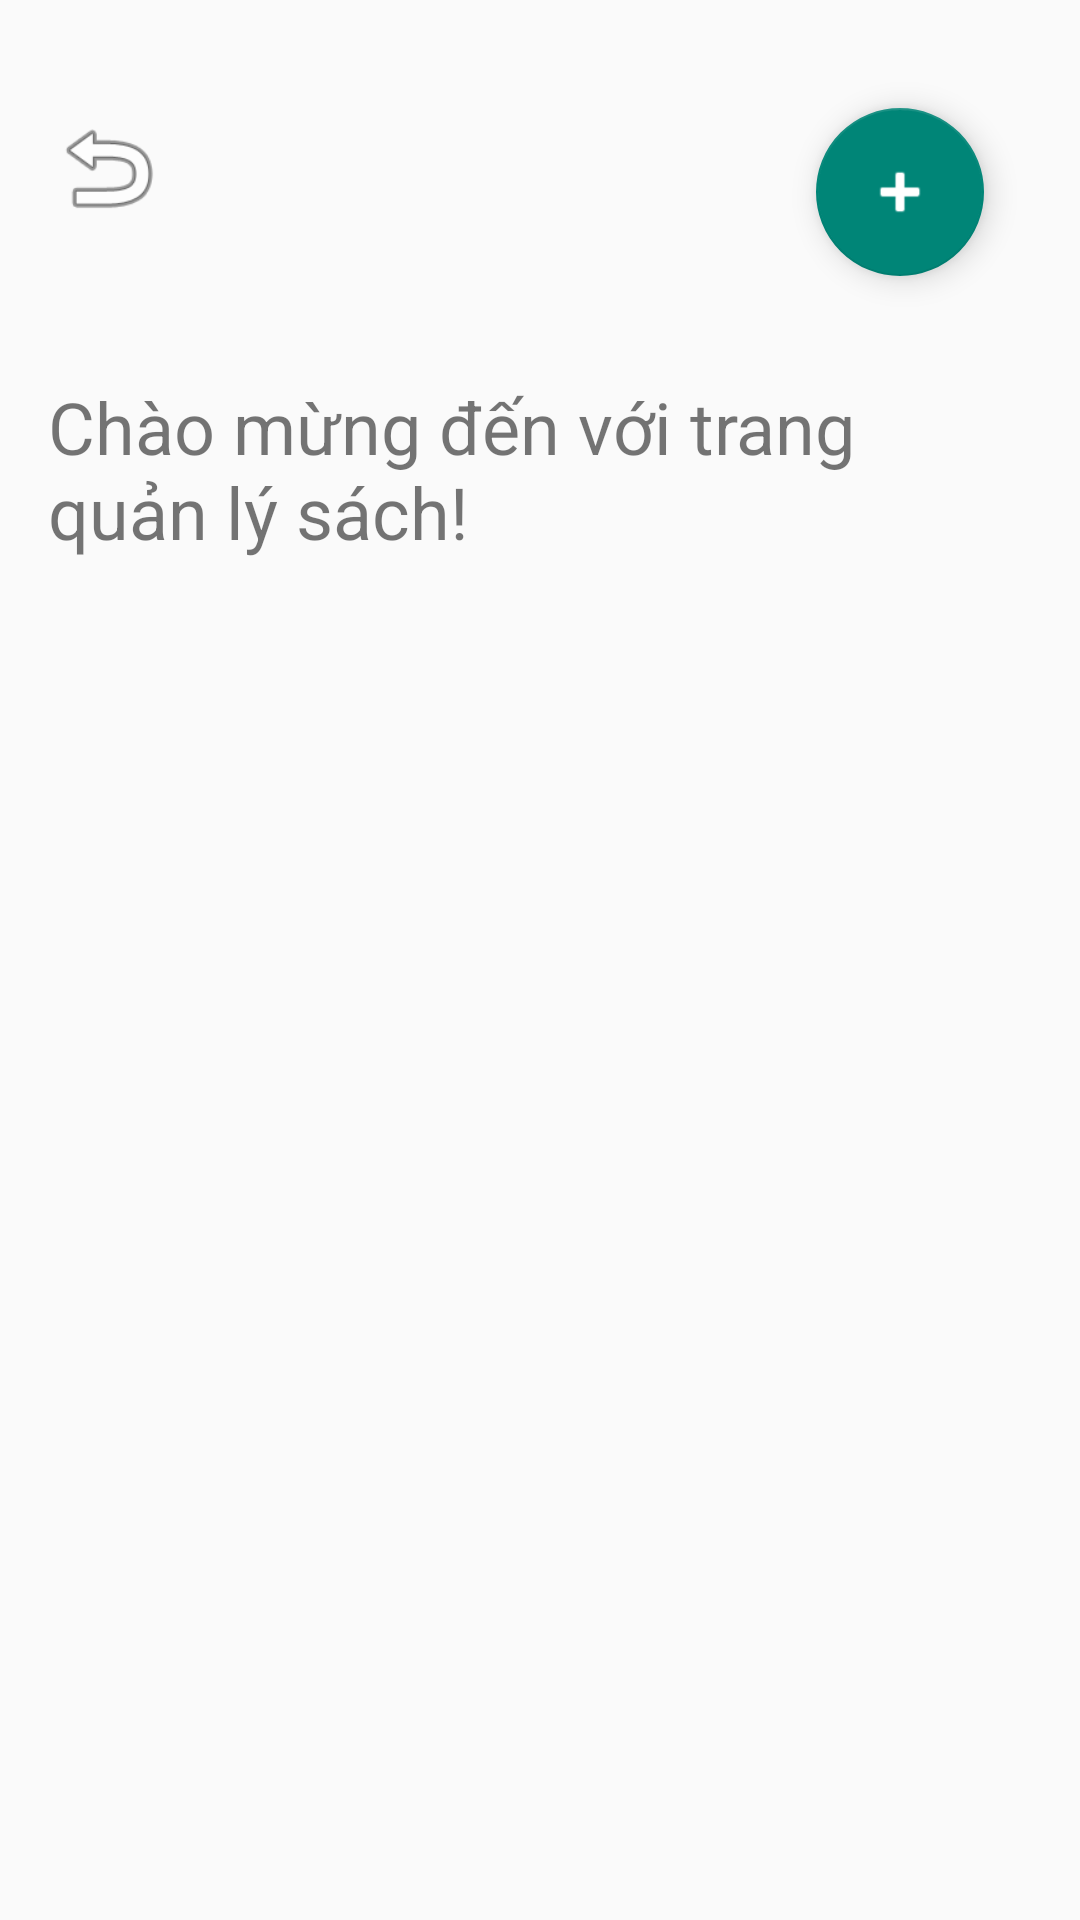

Here is an Android app screen rendered from its layout file. Give the layout XML and the strings, colors and styles it references.
<!-- AndroidManifest.xml: application theme Theme.Exam1 -->
<!-- res/layout/activity_manager_sach.xml -->
<?xml version="1.0" encoding="utf-8"?>
<RelativeLayout xmlns:android="http://schemas.android.com/apk/res/android"
    android:layout_width="match_parent"
    android:layout_height="match_parent"
    android:padding="16dp">

    
    <ImageView
        android:id="@+id/backButton"
        android:layout_width="40dp"
        android:layout_height="40dp"
        android:layout_alignParentStart="true"
        android:layout_marginTop="20dp"
        android:src="@android:drawable/ic_menu_revert" />

    
    <com.google.android.material.floatingactionbutton.FloatingActionButton
        android:id="@+id/addSachButton"
        android:layout_width="56dp"
        android:layout_height="56dp"
        android:layout_alignParentEnd="true"
        android:layout_alignTop="@id/backButton"
        android:layout_marginEnd="16dp"
        android:src="@android:drawable/ic_input_add"
        android:contentDescription="Thêm sách"
        android:tint="@android:color/white" />

    
    <TextView
        android:id="@+id/welcomeText"
        android:layout_width="wrap_content"
        android:layout_height="wrap_content"
        android:text="Chào mừng đến với trang quản lý sách!"
        android:textSize="24sp"
        android:layout_below="@id/backButton"
        android:layout_centerHorizontal="true"
        android:layout_marginTop="50dp" />

    
    <androidx.recyclerview.widget.RecyclerView
        android:id="@+id/recyclerView"
        android:layout_width="match_parent"
        android:layout_height="wrap_content"
        android:layout_below="@id/welcomeText"
        android:layout_marginTop="20dp" />

</RelativeLayout>
<!-- resources referenced by this layout -->
<resources>
  <style name="Theme.Exam1" parent="Base.Theme.Exam1" />
  <style name="Base.Theme.Exam1" parent="Theme.AppCompat.Light.NoActionBar">
          
          
      </style>
</resources>
